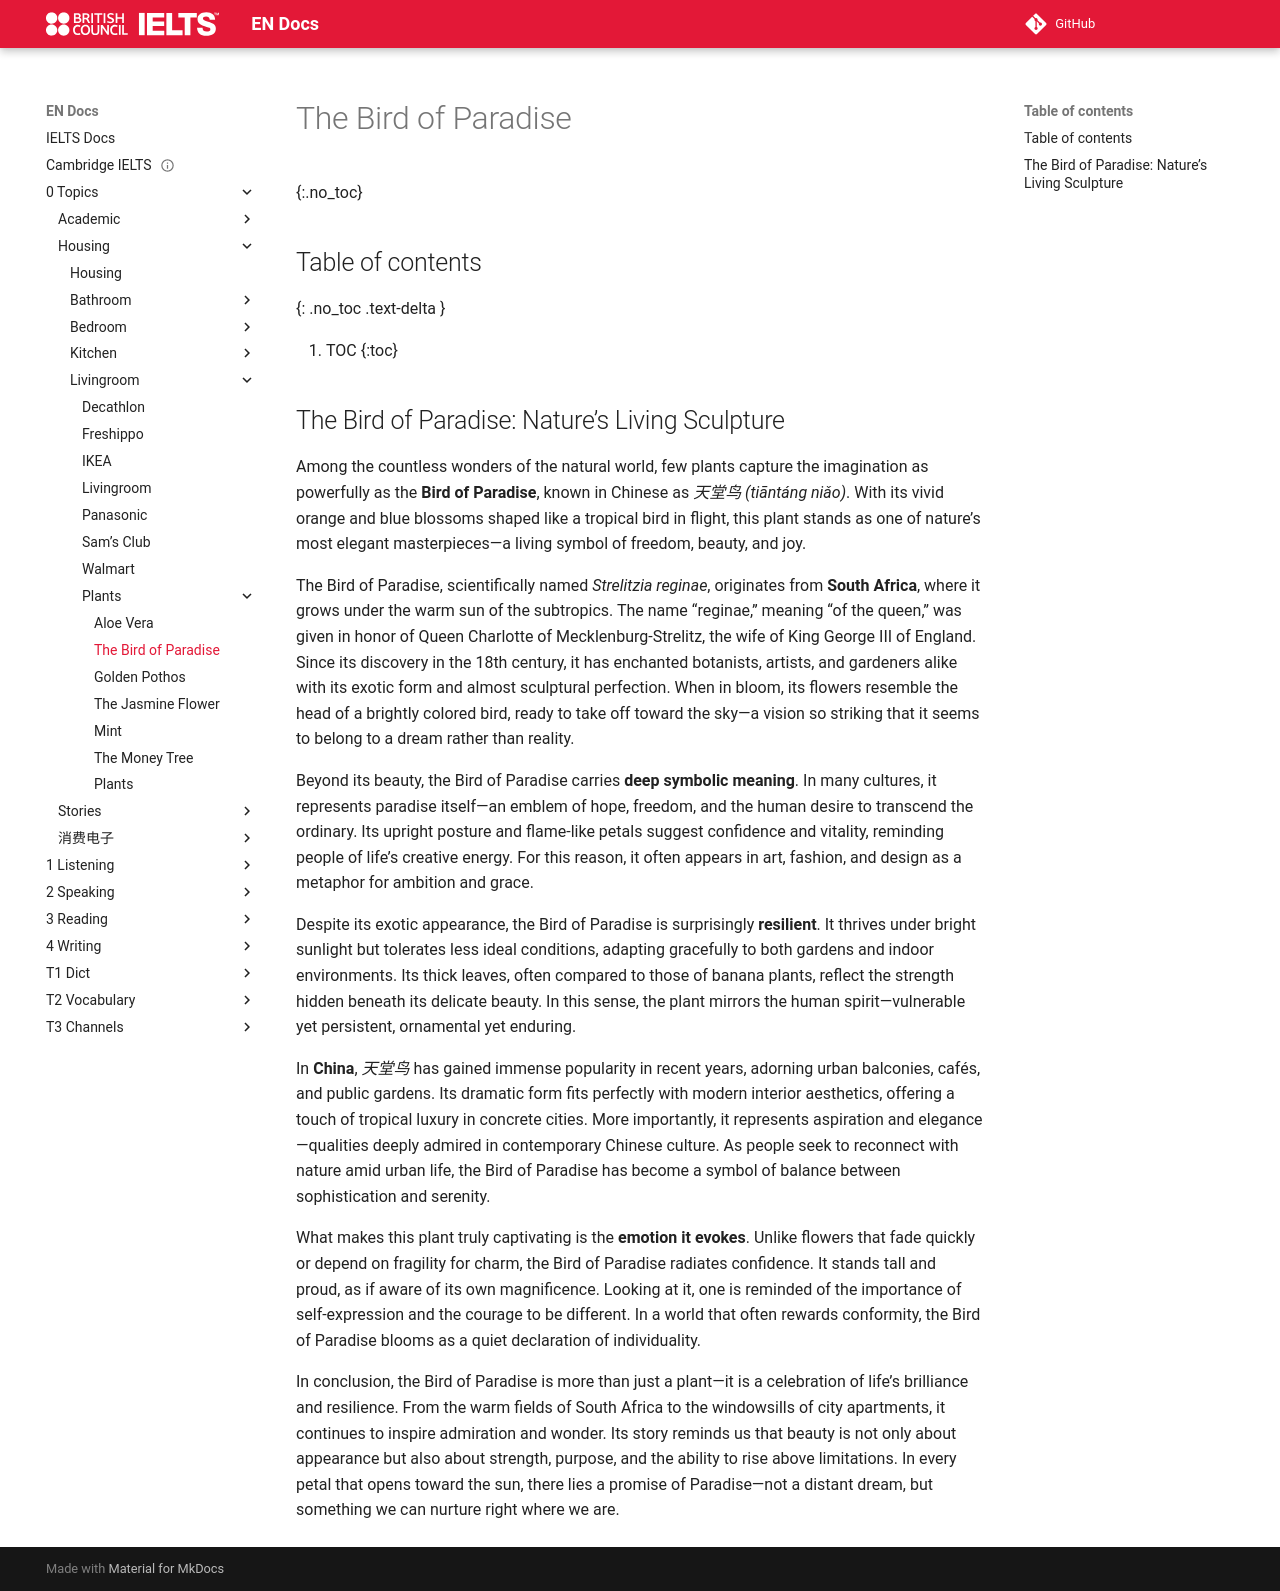

repository: abotw/Docs-IELTS · page: 0-Topics/Housing/Livingroom/Plants/bird-of-paradise/index.html · generator: mkdocs

---
title: The Bird of Paradise
layout: page
parent: Plants
date: 2025-11-01
done: false
---

# The Bird of Paradise
{:.no_toc}

## Table of contents
{: .no_toc .text-delta }

1. TOC
{:toc}

## The Bird of Paradise: Nature’s Living Sculpture

Among the countless wonders of the natural world, few plants capture the imagination as powerfully as the **Bird of Paradise**, known in Chinese as _天堂鸟 (tiāntáng niǎo)_. With its vivid orange and blue blossoms shaped like a tropical bird in flight, this plant stands as one of nature’s most elegant masterpieces—a living symbol of freedom, beauty, and joy.

The Bird of Paradise, scientifically named _Strelitzia reginae_, originates from **South Africa**, where it grows under the warm sun of the subtropics. The name “reginae,” meaning “of the queen,” was given in honor of Queen Charlotte of Mecklenburg-Strelitz, the wife of King George III of England. Since its discovery in the 18th century, it has enchanted botanists, artists, and gardeners alike with its exotic form and almost sculptural perfection. When in bloom, its flowers resemble the head of a brightly colored bird, ready to take off toward the sky—a vision so striking that it seems to belong to a dream rather than reality.

Beyond its beauty, the Bird of Paradise carries **deep symbolic meaning**. In many cultures, it represents paradise itself—an emblem of hope, freedom, and the human desire to transcend the ordinary. Its upright posture and flame-like petals suggest confidence and vitality, reminding people of life’s creative energy. For this reason, it often appears in art, fashion, and design as a metaphor for ambition and grace.

Despite its exotic appearance, the Bird of Paradise is surprisingly **resilient**. It thrives under bright sunlight but tolerates less ideal conditions, adapting gracefully to both gardens and indoor environments. Its thick leaves, often compared to those of banana plants, reflect the strength hidden beneath its delicate beauty. In this sense, the plant mirrors the human spirit—vulnerable yet persistent, ornamental yet enduring.

In **China**, _天堂鸟_ has gained immense popularity in recent years, adorning urban balconies, cafés, and public gardens. Its dramatic form fits perfectly with modern interior aesthetics, offering a touch of tropical luxury in concrete cities. More importantly, it represents aspiration and elegance—qualities deeply admired in contemporary Chinese culture. As people seek to reconnect with nature amid urban life, the Bird of Paradise has become a symbol of balance between sophistication and serenity.

What makes this plant truly captivating is the **emotion it evokes**. Unlike flowers that fade quickly or depend on fragility for charm, the Bird of Paradise radiates confidence. It stands tall and proud, as if aware of its own magnificence. Looking at it, one is reminded of the importance of self-expression and the courage to be different. In a world that often rewards conformity, the Bird of Paradise blooms as a quiet declaration of individuality.

In conclusion, the Bird of Paradise is more than just a plant—it is a celebration of life’s brilliance and resilience. From the warm fields of South Africa to the windowsills of city apartments, it continues to inspire admiration and wonder. Its story reminds us that beauty is not only about appearance but also about strength, purpose, and the ability to rise above limitations. In every petal that opens toward the sun, there lies a promise of Paradise—not a distant dream, but something we can nurture right where we are.
